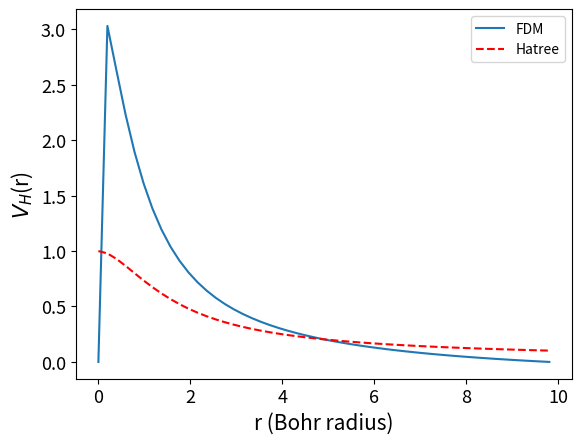
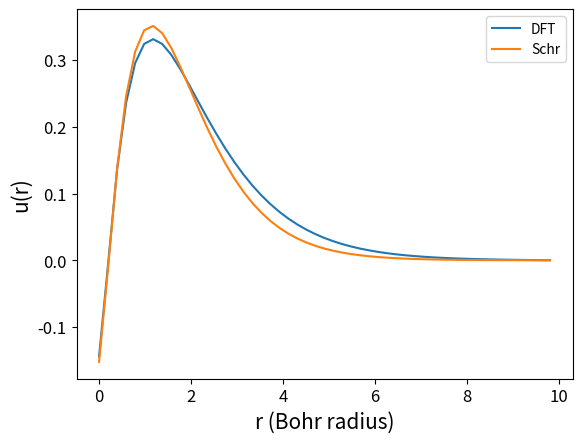

These figures' Python source, in order:
import numpy as np
from numpy import linalg as LA
import matplotlib.pyplot as plt
from scipy.linalg import eigh
from scipy.integrate import quad
from scipy import sparse as sparse
from scipy.sparse.linalg import eigs

h_pq = np.zeros((4, 4))
s_pq = np.zeros((4, 4))
Q_prqs = np.zeros((4, 4, 4, 4))
F_pq = np.zeros((4, 4))
deltaE_limit = 1e-5 / 27.211324570273  # In a.u.

alpha = np.array([0.297104, 1.236745, 5.749982, 38.216677])  # Given
C = np.array([1, 1, 1, 1])  # Starting values


# Chapter 4.3 in the book
# Algorithm at page 51

def Chi(r, p):  # For wave function
    return np.exp(-p * r ** 2)


def Chi_sq(r, p, q):  # Chi_p * Chi_q, for easier integration
    return np.exp(-(p + q) * r ** 2)


# Calculating h_pq
def h_eq(r, p, q):  # Equation to integrate for H
    return r ** 2 * (3 * q * Chi_sq(r, p, q) - 2 * r ** 2 * q ** 2 * Chi_sq(r, p, q) - 2 * Chi_sq(r, p, q) / r)


def H_pq(h_pq, alpha):  # Definition from QM (integral)
    for p in range(4):
        for q in range(4):
            h_pq[p, q] = 4 * np.pi * quad(h_eq, 0, np.inf, args=(alpha[p], alpha[q]))[0]
            # First element in the quad is the value and the other is \pm
    return h_pq


# Calculating S_pq
def s_eq(r, p, q):  # Equation to integrate for S
    return r ** 2 * Chi_sq(r, p, q)  # Chi_p * Chi_q


def S_pq(s_pq, alpha):  # Definition from QM (integral)
    for p in range(4):
        for q in range(4):
            s_pq[p, q] = 4 * np.pi * quad(s_eq, 0, np.inf, args=(alpha[p], alpha[q]))[0]
            # First element in the quad is the value and the other is \pm
    return s_pq


def Q_eq(Q_prqs, alpha):  # Equation for Q
    for p in range(4):
        for r in range(4):
            for q in range(4):
                for s in range(4):
                    Q_prqs[p, r, q, s] = (2 * np.pi ** (5 / 2)) \
                                         / ((alpha[p] + alpha[q]) * (alpha[r] + alpha[s]) \
                                            * np.sqrt(alpha[p] + alpha[q] + alpha[r] + alpha[s]))
    return Q_prqs


def E_eq(Q, h, C):  # Equation for calculating the energy
    E_G = 0
    for p in range(4):
        for q in range(4):
            E_G += 2 * C[p] * C[q] * h[p, q]
            for r in range(4):
                for s in range(4):
                    E_G += Q[p, r, q, s] * C[p] * C[q] * C[r] * C[s]
    return E_G


# Calculate H, S and Q once and define a starting energy difference > deltaE_limit
H = H_pq(h_pq, alpha)
S = S_pq(s_pq, alpha)
Q = Q_eq(Q_prqs, alpha)
Ediff = 1

# Do calculations for new C vectors until Ediff > deltaE_limit
while Ediff > deltaE_limit:
    for p in range(4):
        for q in range(4):
            F_pq[p, q] = H[p, q]
            for r in range(4):
                for s in range(4):
                    F_pq[p, q] += Q[p, r, q, s] * C[r] * C[s]

    eig_val, eig_vec = eigh(F_pq, S)  # Obtaining eigenvalues/vectors

    min_index = np.argmin(eig_val)  # Extracting index from lowest eigenvalue

    E_begin = E_eq(Q, H, C)  # Energy from the beginning

    C = eig_vec[:, min_index]  # New C is the vector corresponding to the lowest eigenvalue

    E = E_eq(Q, H, C)  # Energy calculated with new C

    Ediff = np.abs(E - E_begin)

r_1 = np.linspace(0.00001, 6, 100)
Wave = np.zeros(len(r_1))
for i in range(len(r_1)):
    Wave[i] = np.sum(C * Chi(r_1[i], alpha))


# fig, ax = plt.subplots()

# ax.plot(r_1,Wave)
# ax.set_xlabel('r (Bohr radius)',fontsize = 15)
# ax.set_ylabel('$\phi$(r)',fontsize = 15)
# ax.xaxis.set_tick_params(labelsize=13)
# ax.yaxis.set_tick_params(labelsize=13)

# print('Task 1:')
# print('Ground state energy of helium atom in a.u.:', E)


# Task 2


def x_stuff(a, b, n):
    h = (b - a) / n
    x_i = np.zeros((n))
    for i in range(n):
        x_i[i] = a + i * h
    return x_i, h


def density(r, alpha, C):  # n_s(r) = 2*np.abs(phi(r))**2
    n_s = np.sum(C * Chi(r, alpha))
    return n_s


def Hatree_pot(r):
    V = np.zeros(len(r))
    for i in range(len(r)):
        V[i] = 1 / r[i] - (1 + 1 / r[i]) * np.exp(-2 * r[i])
    return V


# Solve with finite differences
a = 0.0000001
b = 10
n = 50
h = x_stuff(a, b, n + 1)[1]
rrr = x_stuff(a, b, n + 1)[0]
A = np.zeros((n + 1, n + 1))
A[0, 0] = -2
A[n, n] = -2
# A[0, 1] = 1
# A[n, n-1] = 1
u_sqq = np.zeros((n + 1))

for i in range(1, n):
    A[i, i - 1] = 1
    A[i, i] = -2
    A[i, i + 1] = 1
    u_sqq[i] = -h ** 2 * 8 * np.pi * density(rrr[i], alpha, C) ** 2 * rrr[i]

u_sqq[0] = 0
u_sqq[-1] = 0
U = np.linalg.solve(A, u_sqq)  # Solve: AU = u_sqq

fig1, ax1 = plt.subplots()
ax1.plot(rrr, U / rrr)
ax1.plot(rrr, Hatree_pot(rrr), 'r--')
ax1.legend(['FDM', 'Hatree'])
ax1.set_xlabel('r (Bohr radius)', fontsize=15)
ax1.set_ylabel('$V_H$(r)', fontsize=15)
ax1.xaxis.set_tick_params(labelsize=13)
ax1.yaxis.set_tick_params(labelsize=13)


# Task 3


def V_xc(r, wave):  # Page 3 in the assignment sheet
    A = 0.0311
    B = -0.048
    C = 0.002
    D = -0.0116
    gamma = -0.1423
    beta_1 = 1.0529
    beta_2 = 0.3334
    n = n_eq(r, wave)
    eps_x = -3 / 4 * (3 * n / np.pi) ** (1 / 3)
    eps_c = np.zeros(len(r))

    for i in range(len(r)):
        # eps_c
        if r[i] >= 1:
            eps_c[i] = gamma / (1 + beta_1 * np.sqrt(r[i]) + beta_2 * r[i])
        else:
            eps_c[i] = A * np.log(r[i]) + B + C * r[i] * np.log(r[i]) + D * r[i]

        eps_xc = eps_x + eps_c
        # d/dn (eps_xc) = - n**(1/3)/4 * (3/np.pi)**(1/3)
    return eps_xc - (n ** (1 / 3) / 4 * (3 / np.pi) ** (1 / 3)), eps_xc


def n_eq(r, wave):
    # dr = r[1]-r[0]
    # integral = np.sum(wave**2*dr) # should be = 1
    # normalized = wave/np.sqrt(integral)
    return np.abs(wave) ** 2


def Wave_phi(u, r, n):
    phi = np.zeros((n))
    for i in range(n):
        phi[i] = u[i] / (r[i] * np.sqrt(4 * np.pi))
    return phi


def E_calc(epsilon, wave, r, h):
    E = np.zeros((len(epsilon)))
    dr = r[1] - r[0]
    for i in range(len(epsilon)):
        E[i] = 2 * epsilon[i] - np.sum((dr * wave[i] ** 2) * \
                                       (0.5 * Hatree_pot(rrr)[i] + V_xc(rrr, wave)[0][i] - \
                                        V_xc(rrr, wave)[1][i]))

    return E  # 2*np.sum(epsilon) - np.sum(h*wave**2 \
    #                           * (0.5*Hatree_pot(rrr) + V_xc(rrr,wave)[0] - \
    #                              V_xc(rrr, wave)[1]))


def KS_eq(a, b, n):  # Kohn-Sham eq.
    h = x_stuff(a, b, n + 1)[1]
    rrr = x_stuff(a, b, n + 1)[0]
    A = np.zeros((n + 1, n + 1))
    A[0, 0] = 0
    A[n, n] = 0
    # A[0, 1] = -1/(2*h**2)
    # A[n, n-1] = -1/(2*h**2)
    # u = np.zeros((n+1))
    limit = 1e-6  # a.u.
    diff = 1
    E = 1
    phi = np.ones((n + 1))
    while diff > limit:
        for i in range(1, n):
            A[i, i - 1] = -1 / (2 * h ** 2)
            A[i, i] = 2 / (2 * h ** 2) + (-2 / rrr[i] + Hatree_pot(rrr)[i] + V_xc(rrr, phi)[0][i])
            A[i, i + 1] = -1 / (2 * h ** 2)

        eigvalu, eigvect = eigh(A)  # Solve eigen problem

        epsilon = eigvalu / eigvalu[0]
        eigvect = np.transpose(eigvect)
        # index = np.argmin(eigvalu)
        u = eigvect

        # print(epsilon.shape)
        # print(eigvect.shape)
        phi = Wave_phi(u[0, :], rrr, n + 1)
        E_0 = E_calc(eigvalu, phi, rrr, h)
        diff = np.abs(E_0[0] - E)
        E = E_0[0]

        print(diff)
        # print('E',E)
    # E_0 = 0

    return epsilon, eigvect, E_0


# print(KS_eq(a, b, n)[2])


def Schr_eq(r):  # Schrödinger eq.
    n = len(r)
    A = np.zeros((n + 1, n + 1))
    h = x_stuff(np.min(r), np.max(r), n + 1)[1]
    A[0, 0] = 0  # 1/(2*h**2)
    A[n, n] = 0  # 1/(2*h**2)
    A[0, 1] = 1 / (2 * h ** 2)
    A[n, n - 1] = 1 / (2 * h ** 2)
    for i in range(1, n):
        A[i, i - 1] = 1 / (2 * h ** 2)
        A[i, i] = -2 / (2 * h ** 2) + 2 / r[i]
        A[i, i + 1] = 1 / (2 * h ** 2)

    val, vec = eigh(-A)

    val = val / val[0]

    vec = np.transpose(vec)  # Wavefunctions, row=points, col=state
    return val, vec


# print(Schr_eq(rrr)[0])


fig2, ax2 = plt.subplots()
#
plt.plot(rrr, KS_eq(a, b, n)[1][1, :n + 1])
plt.plot(rrr, Schr_eq(rrr)[1][2, :n + 1])
#
ax2.legend(['DFT', 'Schr'])
ax2.set_xlabel('r (Bohr radius)', fontsize=15)
ax2.set_ylabel('u(r)', fontsize=15)
ax2.xaxis.set_tick_params(labelsize=12)
ax2.yaxis.set_tick_params(labelsize=12)

# Calculate the energy
